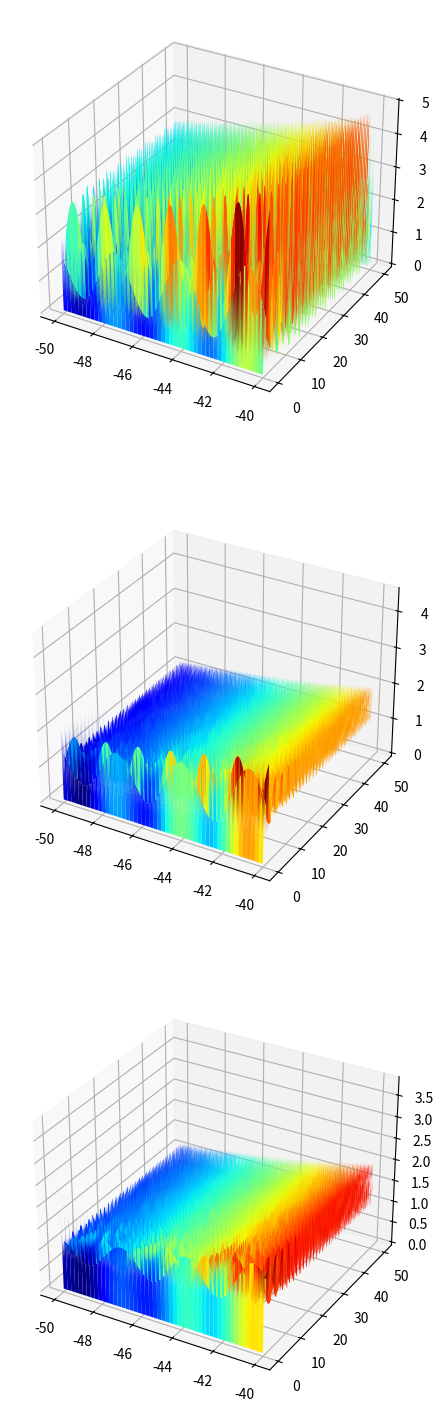

Source code (Python):
#!/usr/bin/python3.4
import matplotlib as mpl
#mpl.use('Agg')
import numpy as np
import matplotlib.pyplot as plt
import time
import sys
from scipy.integrate import quad
from mpl_toolkits.mplot3d.axes3d import Axes3D

#mpl.rcParams['mathtext.fontset'] = 'cm'
#mpl.rcParams['mathtext.rm'] = 'serif'
#mpl.rc('font',family='FreeSerif')
#mpl.rc('xtick',labelsize=25)
#mpl.rc('ytick',labelsize=25)

#############
### TIMER ###
#############
now    = time.time()

##################
### PARAMETERS ###
##################
c      = 0.3
gd     = 0.7
oma    = 10 #in GHz
kappav = np.array([0.0001,0.1,1])  #in GHz

#################
### FUNCTIONS ###
#################
def ex(t):
	return np.exp(-kappa*t)
def Ca(t):
	return np.cos(oma*t)
def Sa(t):
	return np.sin(oma*t)

def Nd2k(k,t):
	cof = np.abs(gd/(kappa+1j*oma))**2*(g02/c/k)**2
	den = 1/np.abs(-1j*c*k+B)**2
	Ck  = np.cos(c*k*t)
	Sk  = np.sin(c*k*t)
	A2  = (c*k)**2 * (2*Ca(t)-ex(t)) * ex(t)
	B2  = (kappa**2+oma**2) * (2*Ck-1)
	AB  = oma*(Ca(t)+Ck-(Ca(t)*Ck+Sk*Sa(t)))*ex(t) + \
kappa*(Sa(t)-Sk-(Sa(t)*Ck-Sk*Ca(t)))*ex(t)
	return cof * ( 1 - den*(A2 + B2 - 2*c*k*AB) )

################
### PLOTTING ###
################	
k = np.linspace(-50,-40,1000)
t = np.linspace(0,50,2001)*2*np.pi
k,t = np.meshgrid(k,t)

fig = plt.figure(figsize=(15,18))
for i in range(0,kappav.size):
	ax    = fig.add_subplot(kappav.size,1,i+1,projection='3d')
	kappa = kappav[i]
	g02 = kappa*2*c/np.pi
	B     = 1j*oma + kappa
	surf  = ax.plot_surface(k,t/2/np.pi,Nd2k(k,t),cmap=mpl.cm.jet)
plt.show()
# [redacted]


